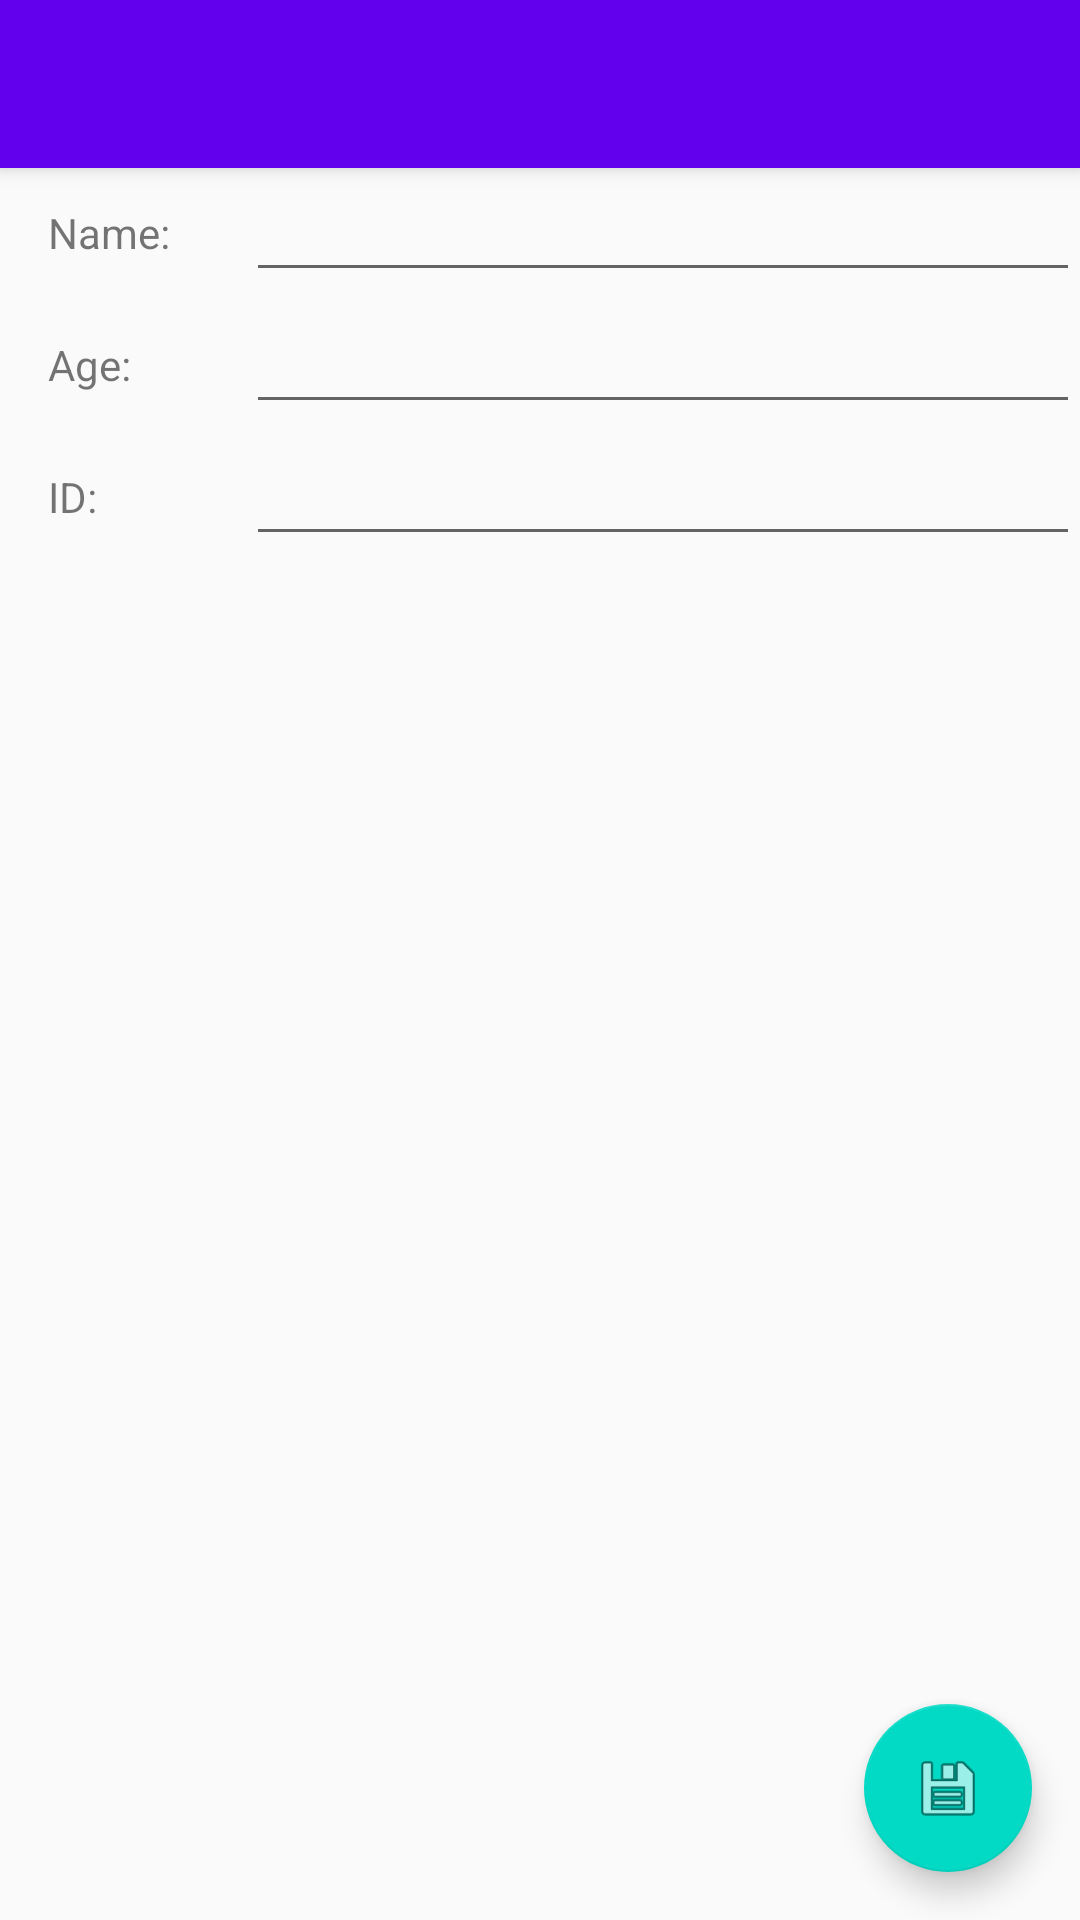

Produce the Android XML layout that renders to this screen, including the resource entries it uses.
<!-- AndroidManifest.xml: application theme AppTheme -->
<!-- res/layout/activity_save_info.xml -->
<?xml version="1.0" encoding="utf-8"?>
<android.support.design.widget.CoordinatorLayout
    xmlns:android="http://schemas.android.com/apk/res/android"
    xmlns:app="http://schemas.android.com/apk/res-auto"
    xmlns:tools="http://schemas.android.com/tools"
    android:layout_width="match_parent"
    android:layout_height="match_parent"
    android:fitsSystemWindows="true"
    tools:context=".viewImp.InfoSaveActivity">

    <android.support.design.widget.AppBarLayout
        android:layout_width="match_parent"
        android:layout_height="wrap_content"
        android:theme="@style/AppTheme.AppBarOverlay">

        <android.support.v7.widget.Toolbar
            android:id="@+id/toolbar"
            android:layout_width="match_parent"
            android:layout_height="?attr/actionBarSize"
            android:background="?attr/colorPrimary"
            app:popupTheme="@style/AppTheme.PopupOverlay"/>

    </android.support.design.widget.AppBarLayout>

    <include layout="@layout/content_save_info"/>

    <android.support.design.widget.FloatingActionButton
        android:id="@+id/fab_save"
        android:layout_width="wrap_content"
        android:layout_height="wrap_content"
        android:layout_gravity="bottom|end"
        android:layout_margin="@dimen/fab_margin"
        android:src="@android:drawable/ic_menu_save"/>

</android.support.design.widget.CoordinatorLayout>
<!-- res/layout/content_save_info.xml (included above) -->
<?xml version="1.0" encoding="utf-8"?>
<RelativeLayout
    xmlns:android="http://schemas.android.com/apk/res/android"
    xmlns:app="http://schemas.android.com/apk/res-auto"
    xmlns:tools="http://schemas.android.com/tools"
    android:layout_width="match_parent"
    android:layout_height="match_parent"
    android:orientation="vertical"
    app:layout_behavior="@string/appbar_scrolling_view_behavior"
    tools:context=".viewImp.InfoSaveActivity"
    tools:showIn="@layout/activity_save_info">
    
    <TextView
        android:id="@+id/tv_name_title"
        android:text="Name:"
        style="@style/SaveInfoTextViewStyle" />

    <EditText
        android:id="@+id/et_name"
        android:layout_toRightOf="@id/tv_name_title"
        android:layout_width="match_parent"
        android:layout_height="wrap_content" />


    <TextView
        android:id="@+id/tv_age_title"
        android:text="Age:"
        android:layout_below="@id/tv_name_title"
        style="@style/SaveInfoTextViewStyle" />

    <EditText
        android:id="@+id/et_age"
        android:layout_below="@id/tv_name_title"
        android:layout_toRightOf="@id/tv_age_title"
        android:layout_width="match_parent"
        android:layout_height="wrap_content" />

    <TextView
        android:id="@+id/tv_id_title"
        android:text="ID:"
        android:layout_below="@id/tv_age_title"
        style="@style/SaveInfoTextViewStyle" />

    <EditText
        android:layout_below="@id/tv_age_title"
        android:layout_toRightOf="@id/tv_id_title"
        android:layout_width="match_parent"
        android:layout_height="wrap_content" />



</RelativeLayout>
<!-- resources referenced by this layout -->
<resources>
  <dimen name="fab_margin">16dp</dimen>
  <style name="AppTheme.AppBarOverlay" parent="ThemeOverlay.AppCompat.Dark.ActionBar" />
  <style name="AppTheme.PopupOverlay" parent="ThemeOverlay.AppCompat.Light" />
  <style name="SaveInfoTextViewStyle">
          <item name="android:layout_height">@dimen/save_info_tv_height</item>
          <item name="android:layout_width">@dimen/save_info_tv_width</item>
  
          <item name="android:layout_marginBottom">@dimen/save_info_tv_margin_bottom</item>
          <item name="android:layout_marginTop">@dimen/save_info_tv_margin_top</item>
          <item name="android:layout_marginLeft">@dimen/save_info_tv_margin_left</item>
          <item name="android:layout_marginRight">@dimen/save_info_tv_margin_right</item>
      </style>
  <style name="AppTheme" parent="Theme.AppCompat.Light.DarkActionBar">
          
          <item name="colorPrimary">@color/colorPrimary</item>
          <item name="colorPrimaryDark">@color/colorPrimaryDark</item>
          <item name="colorAccent">@color/colorAccent</item>
      </style>
  <dimen name="save_info_tv_height">20dp</dimen>
  <dimen name="save_info_tv_width">50dp</dimen>
  <dimen name="save_info_tv_margin_bottom">12dp</dimen>
  <dimen name="save_info_tv_margin_top">12dp</dimen>
  <dimen name="save_info_tv_margin_left">16dp</dimen>
  <dimen name="save_info_tv_margin_right">16dp</dimen>
  <!-- not gathered from this repository: default colours our renderer supplied (Android Studio template values) -->
  <color name="colorPrimary">#FF6200EE</color>
  <color name="colorPrimaryDark">#FF3700B3</color>
  <color name="colorAccent">#FF03DAC5</color>
</resources>
